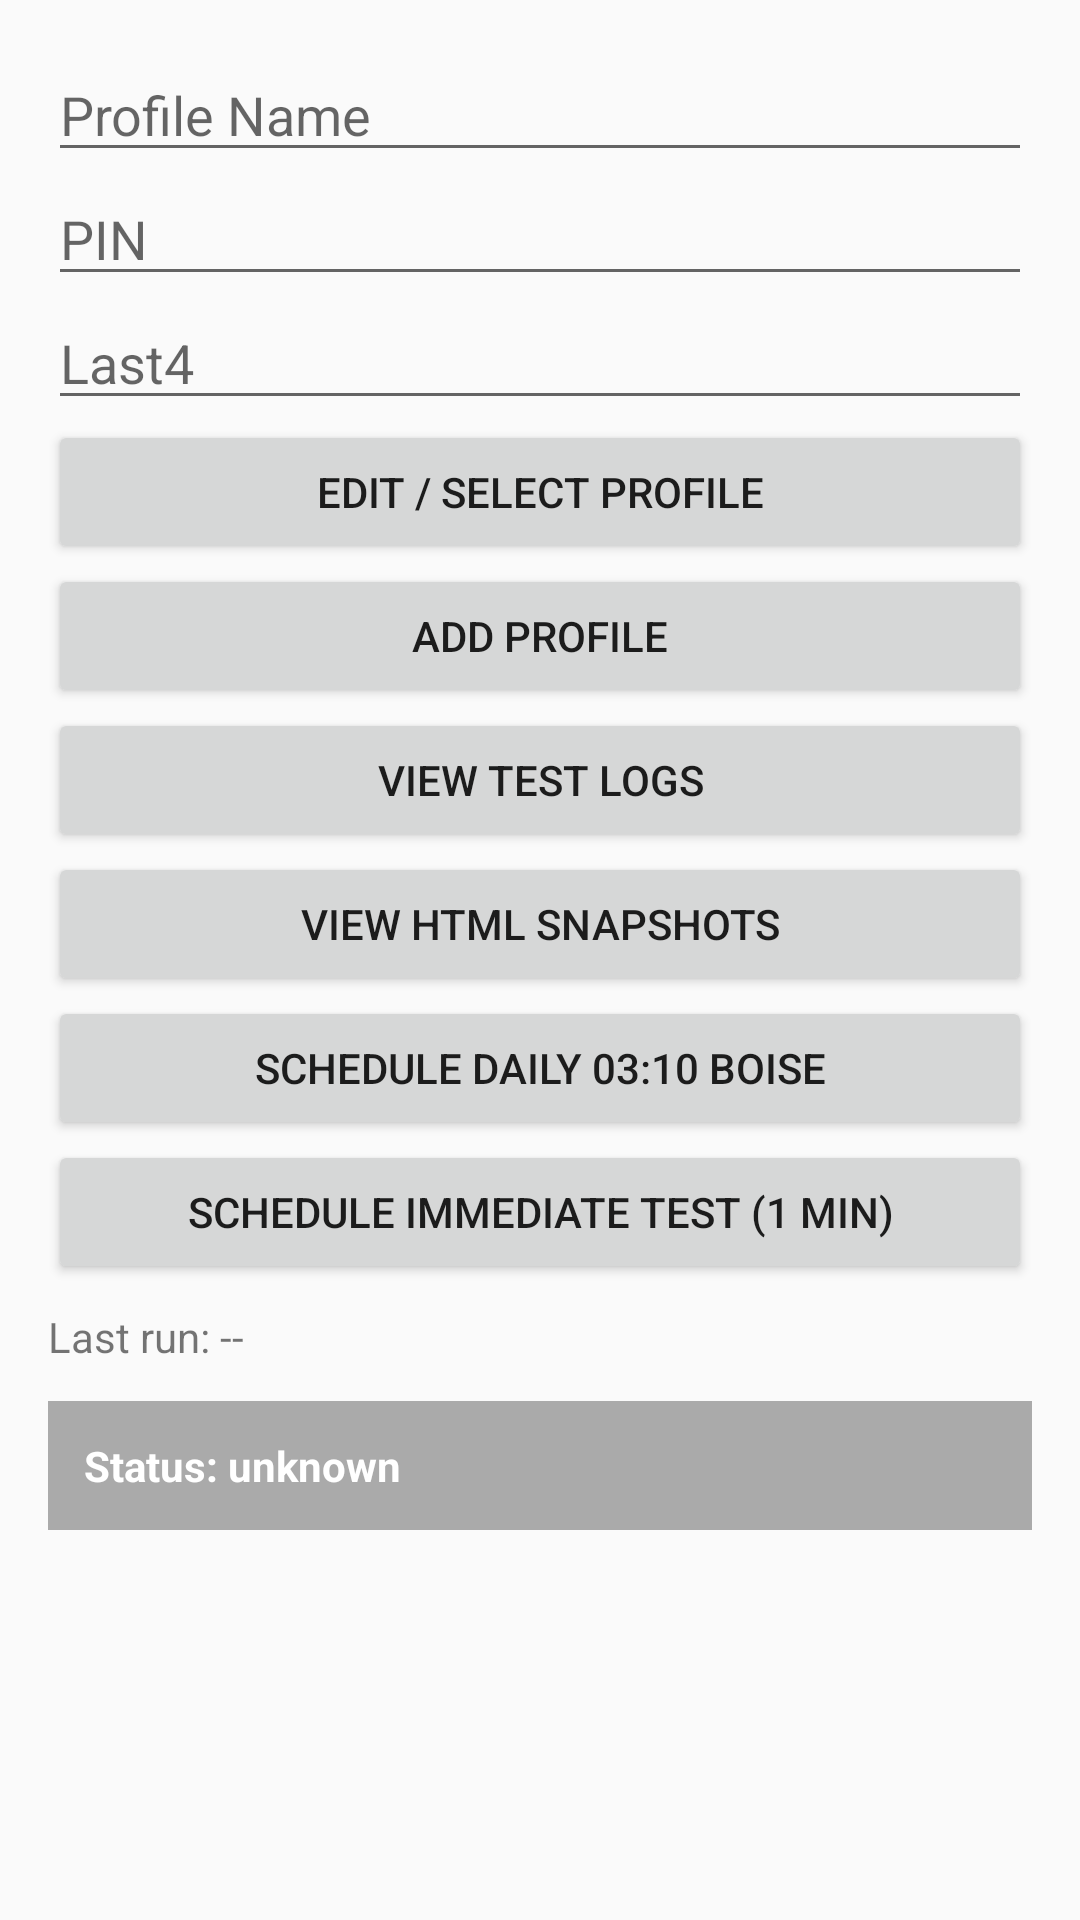

Produce the Android XML layout that renders to this screen, including the resource entries it uses.
<!-- AndroidManifest.xml: application theme AppTheme -->
<!-- res/layout/activity_main.xml -->
<?xml version="1.0" encoding="utf-8"?>
<LinearLayout xmlns:android="http://schemas.android.com/apk/res/android"
    android:orientation="vertical"
    android:padding="16dp"
    android:layout_width="match_parent"
    android:layout_height="match_parent">

    <EditText android:id="@+id/etName" android:hint="Profile Name" android:layout_width="match_parent" android:layout_height="wrap_content" />
    <EditText android:id="@+id/etPin" android:hint="PIN" android:inputType="number" android:layout_width="match_parent" android:layout_height="wrap_content" />
    <EditText android:id="@+id/etLast" android:hint="Last4" android:layout_width="match_parent" android:layout_height="wrap_content" />
    <Button android:id="@+id/btnEditProfile" android:text="Edit / Select Profile" android:layout_width="match_parent" android:layout_height="wrap_content" />
    <Button android:id="@+id/btnAddProfile" android:text="Add Profile" android:layout_width="match_parent" android:layout_height="wrap_content" />
    <Button android:id="@+id/btnViewLogs" android:text="View Test Logs" android:layout_width="match_parent" android:layout_height="wrap_content" />
    <Button android:id="@+id/btnViewHtml" android:text="View HTML Snapshots" android:layout_width="match_parent" android:layout_height="wrap_content" />
    <Button android:id="@+id/btnSchedule" android:text="Schedule Daily 03:10 Boise" android:layout_width="match_parent" android:layout_height="wrap_content" />
    <Button android:id="@+id/btnImmediateTest" android:text="Schedule Immediate Test (1 min)" android:layout_width="match_parent" android:layout_height="wrap_content" />
    <TextView android:id="@+id/tvLastRun" android:text="Last run: --" android:layout_width="match_parent" android:layout_height="wrap_content" android:paddingTop="8dp" />

    <TextView
        android:id="@+id/tvStatusCard"
        android:text="Status: unknown"
        android:layout_width="match_parent"
        android:layout_height="wrap_content"
        android:padding="12dp"
        android:background="@android:color/darker_gray"
        android:textColor="@android:color/white"
        android:textStyle="bold"
        android:layout_marginTop="12dp" />

</LinearLayout>
<!-- resources referenced by this layout -->
<resources>
  <style name="AppTheme" parent="Theme.AppCompat.DayNight.DarkActionBar">
          
      </style>
</resources>
